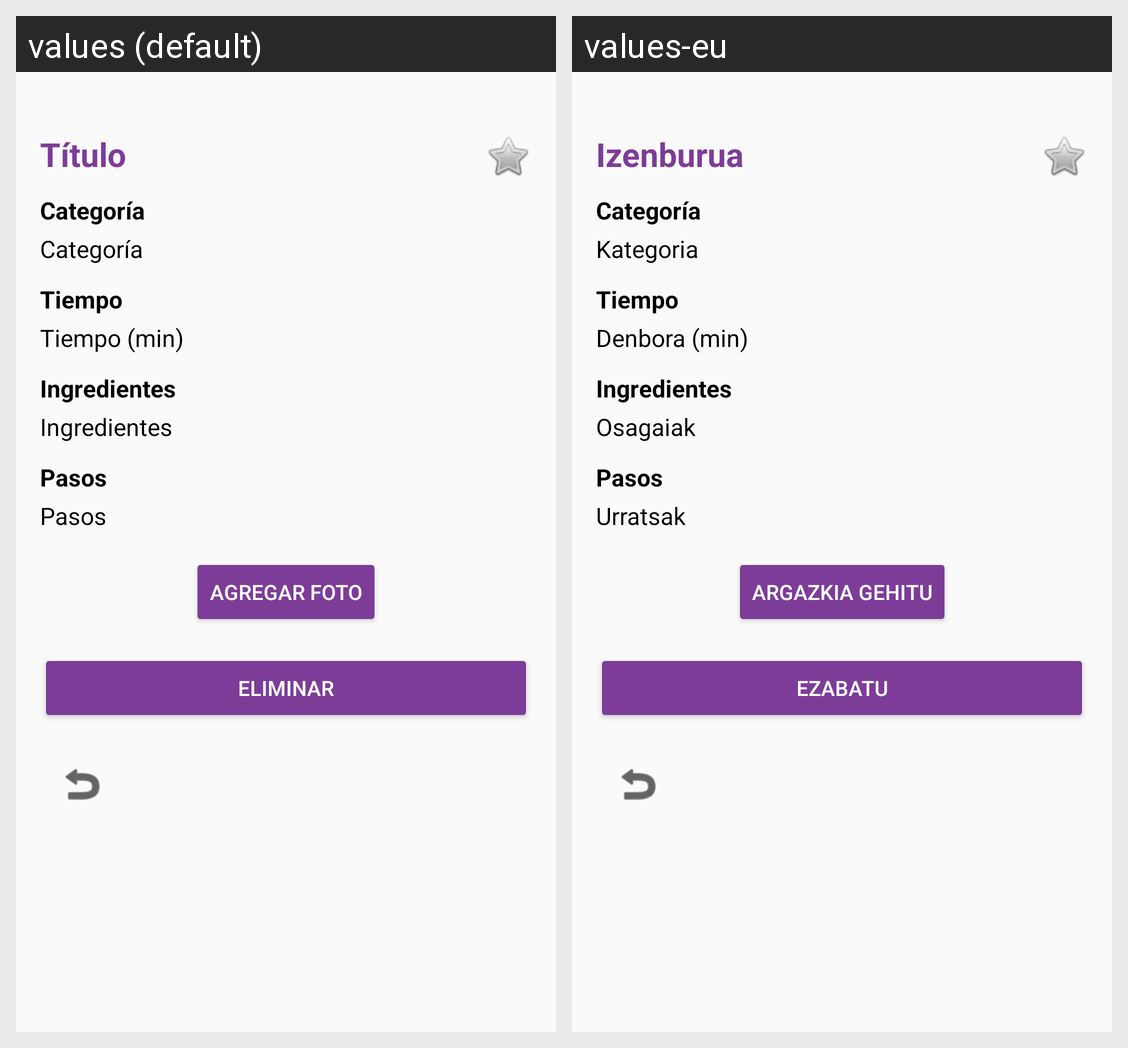

Here is an Android app screen in its default locale and in the app's own translations. Write out the translated-string differences for the strings that appear on this screen.
Android screen res/layout/fragment_detalle_receta.xml rendered under 2 locales, left to right: values (default), values-eu. Device: Nexus 5 (rendered at 1080×1920; each locale shown at half size, 540×960, under a caption strip naming it); theme Theme.AppCompat.Light.NoActionBar.
Strings drawn on this screen, with the default value and each locale's value (text and hints the layout hard-codes, and strings that could not be matched under every locale, appear in the picture but are not listed):

hint_titulo
  values: Título
  values-eu: Izenburua

hint_categoria
  values: Categoría
  values-eu: Kategoria

hint_tiempo
  values: Tiempo (min)
  values-eu: Denbora (min)

hint_ingredientes
  values: Ingredientes
  values-eu: Osagaiak

hint_pasos
  values: Pasos
  values-eu: Urratsak

btn_agregar_foto
  values: Agregar foto
  values-eu: Argazkia gehitu

btn_eliminar
  values: Eliminar
  values-eu: Ezabatu
